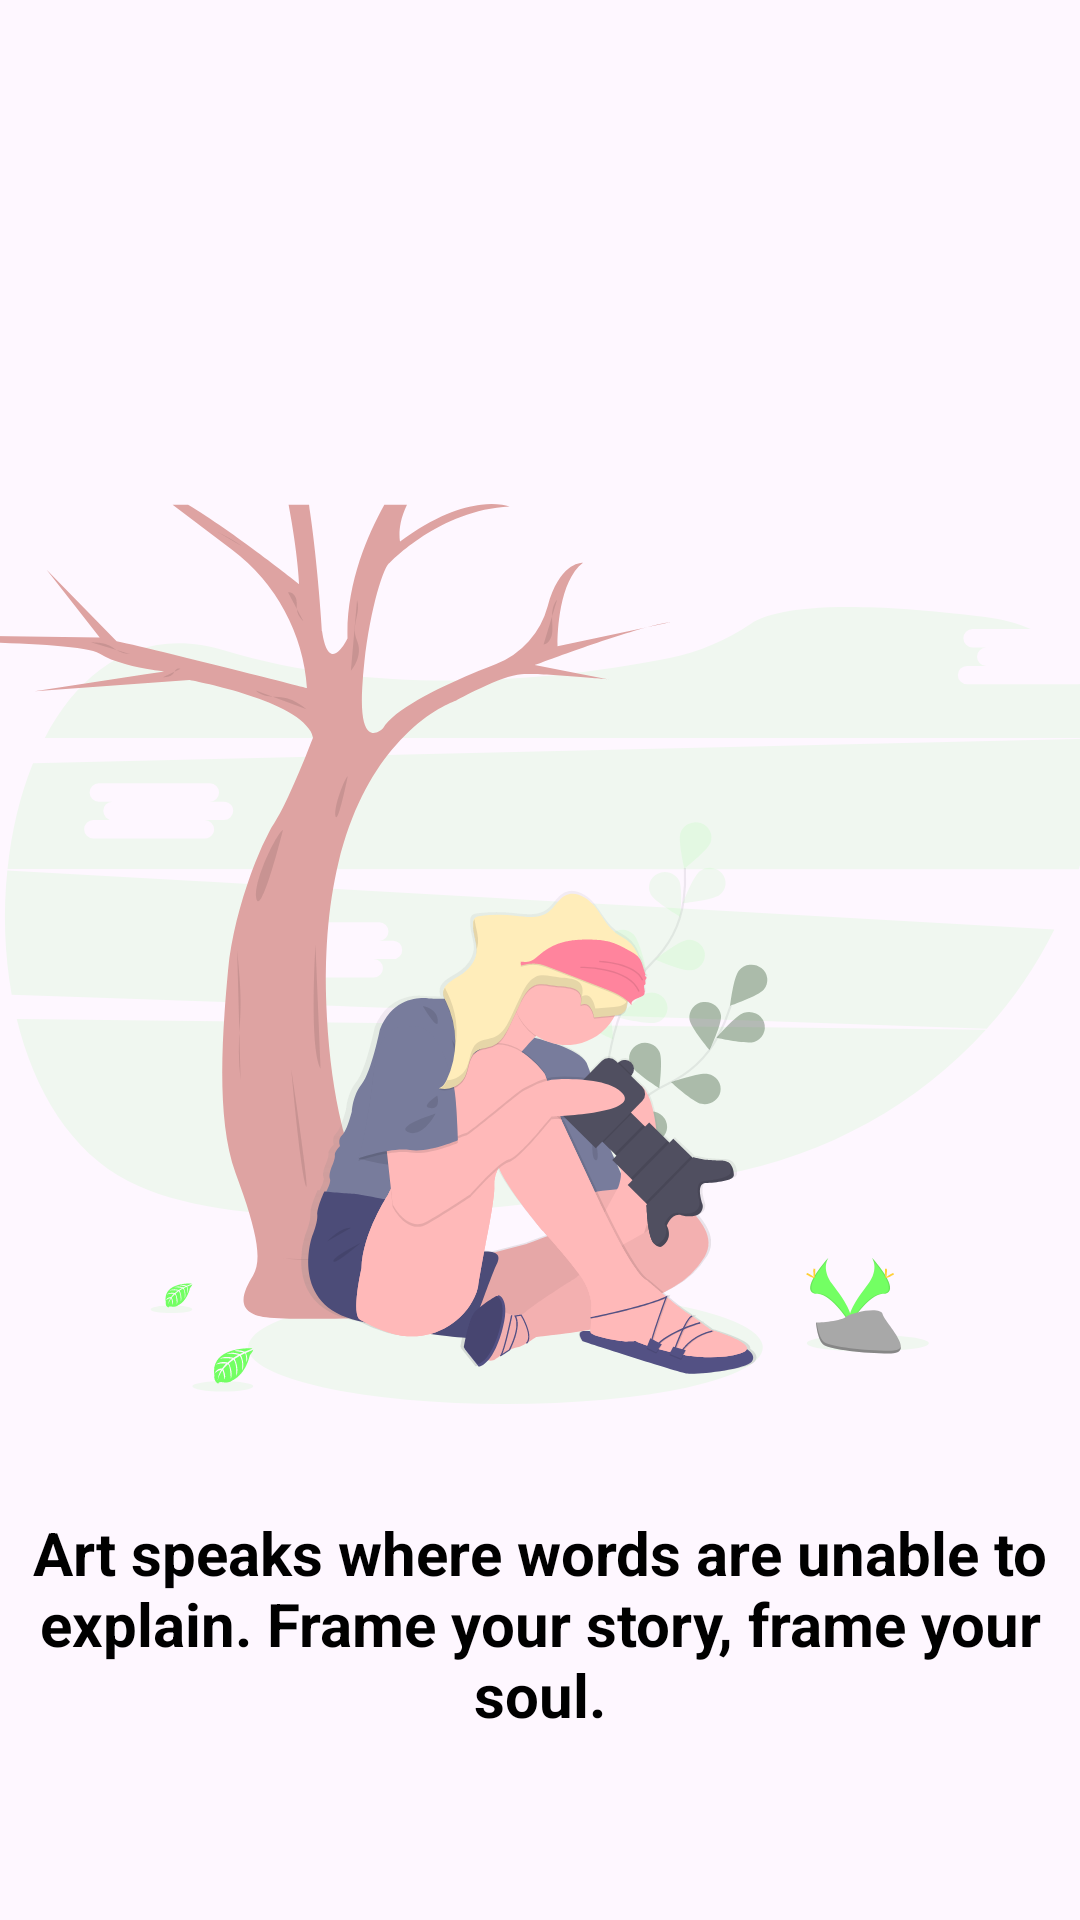

Write the Android layout XML for this screen, with the resource values it uses.
<!-- AndroidManifest.xml: application theme Theme.Farming -->
<!-- res/layout/fragment_first_screen.xml -->
<?xml version="1.0" encoding="utf-8"?>
<androidx.constraintlayout.widget.ConstraintLayout xmlns:android="http://schemas.android.com/apk/res/android"
    xmlns:app="http://schemas.android.com/apk/res-auto"
    xmlns:tools="http://schemas.android.com/tools"
    android:layout_width="match_parent"
    android:layout_height="match_parent"
    tools:context=".oboarding.onboardingscreen.FirstScreen">

    <ImageView
        android:id="@+id/imageView"
        android:layout_width="0dp"
        android:layout_height="300dp"
        android:layout_marginTop="168dp"
        android:scaleType="centerCrop"
        android:src="@drawable/focus"
        app:layout_constraintEnd_toEndOf="parent"
        app:layout_constraintHorizontal_bias="0.0"
        app:layout_constraintStart_toStartOf="parent"
        app:layout_constraintTop_toTopOf="parent" />

    <TextView
        android:id="@+id/textView"
        android:layout_width="match_parent"
        android:layout_height="wrap_content"
        android:layout_marginTop="36dp"
        android:gravity="center"
        android:text="@string/art_speaks_where_words_are_unable_to_explain_frame_your_story_frame_your_soul"
        android:textColor="@color/black"
        android:textSize="20sp"
        android:textStyle="bold"
        app:layout_constraintEnd_toEndOf="parent"
        app:layout_constraintHorizontal_bias="0.0"
        app:layout_constraintStart_toStartOf="parent"
        app:layout_constraintTop_toBottomOf="@+id/imageView" />

</androidx.constraintlayout.widget.ConstraintLayout>
<!-- resources referenced by this layout -->
<resources>
  <color name="black">#FF000000</color>
  <!-- drawable focus: vector/xml drawable (drawable, 45996 chars, omitted) -->
  <string name="art_speaks_where_words_are_unable_to_explain_frame_your_story_frame_your_soul">Art speaks where words are unable to explain. Frame your story, frame your soul.</string>
  <style name="Theme.Farming" parent="Base.Theme.Farming" />
  <style name="Base.Theme.Farming" parent="Theme.Material3.DayNight.NoActionBar">
          
          
          <item name="colorPrimary">@color/green</item>
          <item name="android:textColorPrimary">@color/white</item>
          <item name="colorPrimaryDark">@color/green</item>
          <item name="android:navigationBarColor">@color/white</item>
          <item name="android:windowLightStatusBar">true</item>
      </style>
  <color name="green">#6DE46D</color>
  <color name="white">#FFFFFFFF</color>
</resources>
